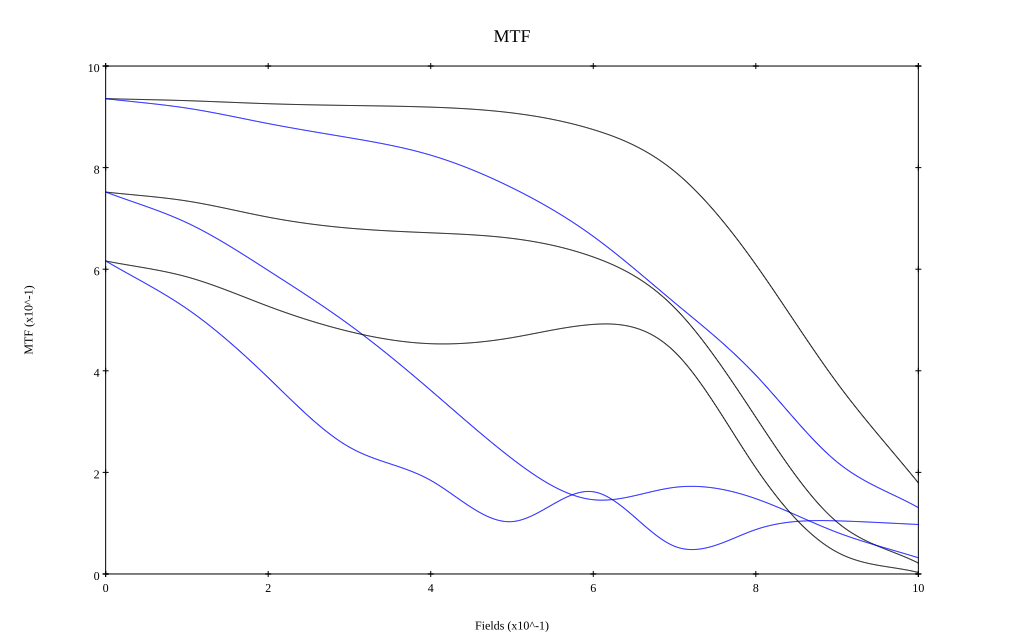

The table this chart was drawn from, first rows:
, 0, 0.1, 0.2, 0.3, 0.4, 0.5, 0.6, 0.7, 0.8, 0.9, 1
10 sag, 0.936, 0.932, 0.926, 0.922, 0.919, 0.908, 0.875, 0.793, 0.609, 0.376, 0.179
10 tan, 0.936, 0.917, 0.887, 0.859, 0.824, 0.76, 0.665, 0.534, 0.391, 0.22, 0.131
30 sag, 0.752, 0.734, 0.702, 0.681, 0.672, 0.661, 0.624, 0.524, 0.309, 0.102, 0.021
30 tan, 0.752, 0.691, 0.598, 0.49, 0.361, 0.227, 0.146, 0.171, 0.148, 0.082, 0.032
50 sag, 0.616, 0.585, 0.527, 0.477, 0.453, 0.465, 0.491, 0.437, 0.209, 0.043, 0.003
50 tan, 0.616, 0.522, 0.386, 0.25, 0.184, 0.103, 0.162, 0.055, 0.087, 0.105, 0.097
